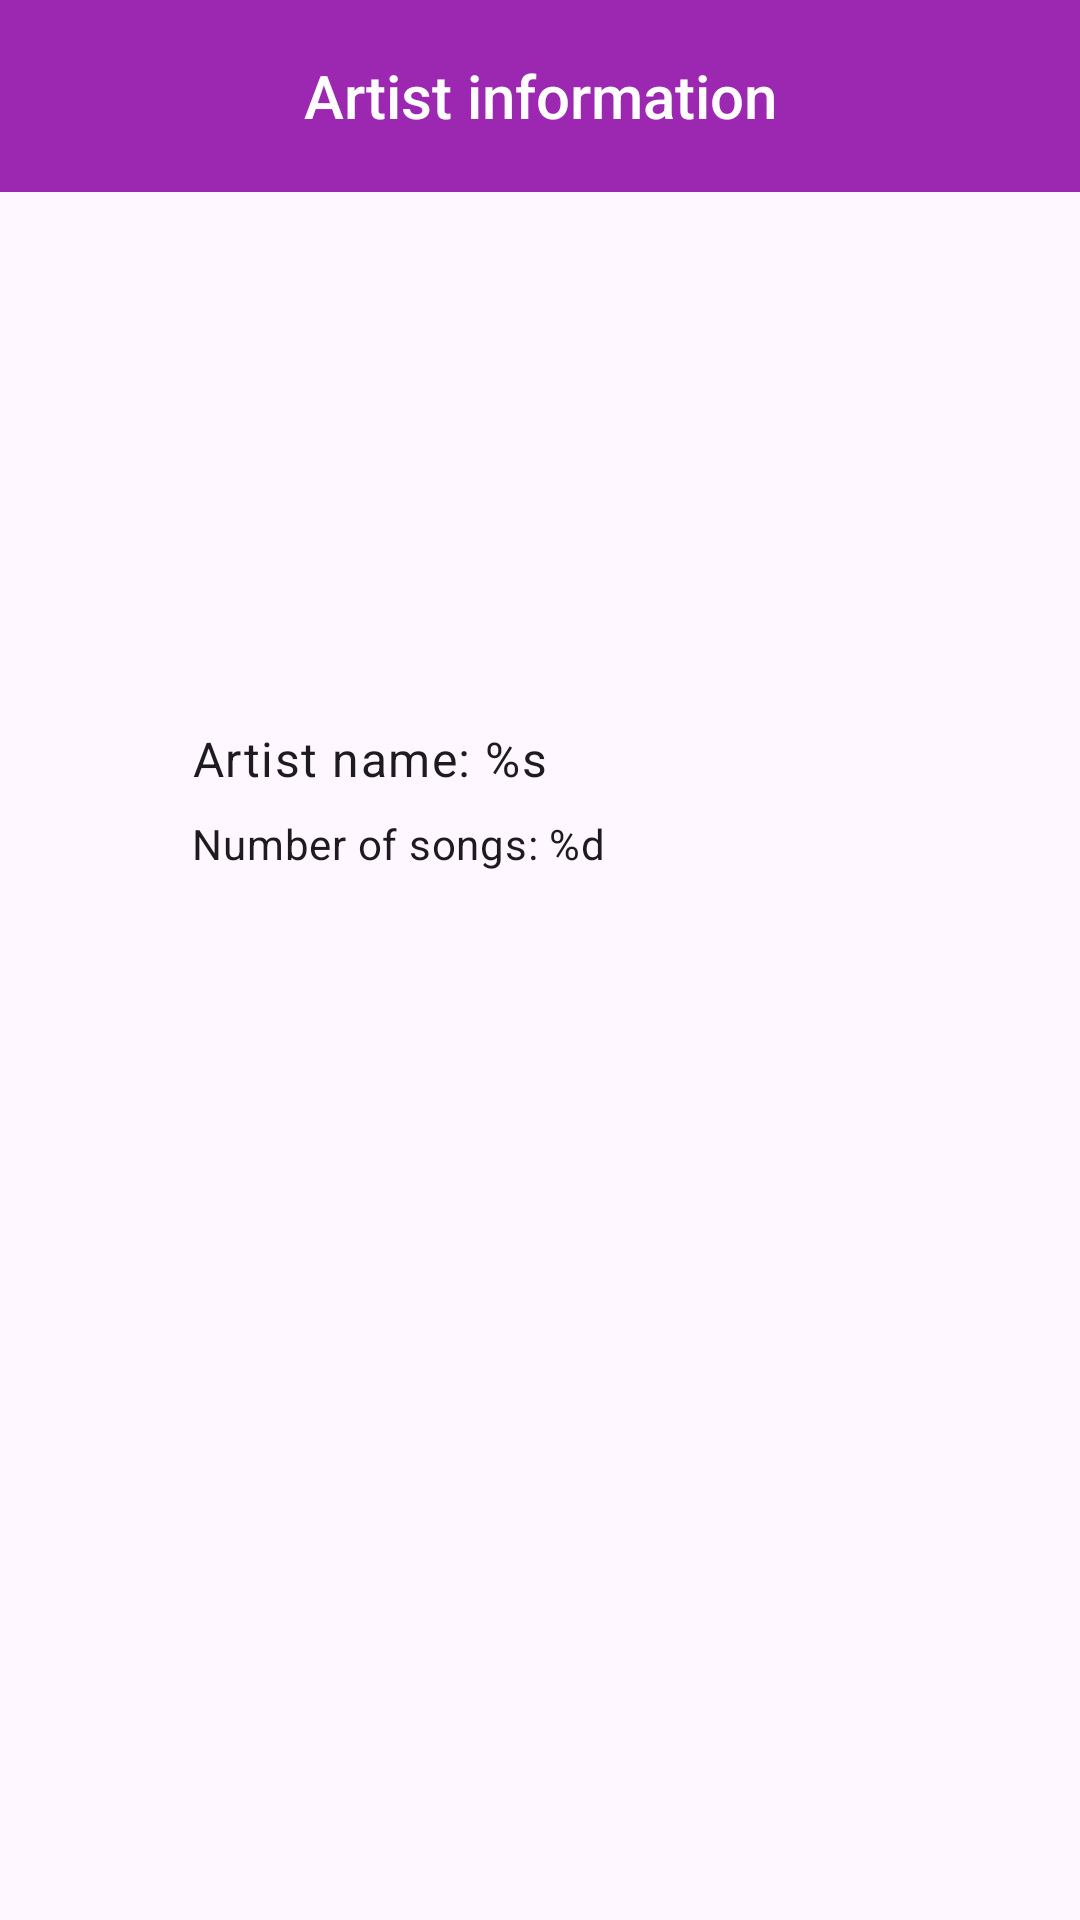

Android layout source for this screen:
<!-- AndroidManifest.xml: application theme Theme.MusicApp -->
<!-- res/layout/fragment_detail_artist.xml -->
<?xml version="1.0" encoding="utf-8"?>
<ScrollView xmlns:android="http://schemas.android.com/apk/res/android"
    xmlns:app="http://schemas.android.com/apk/res-auto"
    xmlns:tools="http://schemas.android.com/tools"
    android:layout_width="match_parent"
    android:layout_height="match_parent"
    android:orientation="vertical"
    tools:context=".ui.discovery.artist.detail.DetailArtistFragment">

    <androidx.constraintlayout.widget.ConstraintLayout
        android:layout_width="match_parent"
        android:layout_height="wrap_content">

        <androidx.appcompat.widget.Toolbar
            android:id="@+id/toolbar_detail_artist"
            android:layout_width="0dp"
            android:layout_height="wrap_content"
            android:background="?attr/colorPrimaryDark"
            android:minHeight="?attr/actionBarSize"
            android:theme="@style/ToolbarStyle"
            app:layout_constraintEnd_toEndOf="parent"
            app:layout_constraintStart_toStartOf="parent"
            app:layout_constraintTop_toTopOf="parent">

            <TextView
                android:id="@+id/text_detail_artist_toolbar_title"
                android:layout_width="wrap_content"
                android:layout_height="wrap_content"
                android:layout_gravity="center"
                android:gravity="center"
                android:text="@string/title_artist_detail"
                android:textAppearance="@style/TextAppearance.AppCompat.Title"
                android:textColor="@color/white" />
        </androidx.appcompat.widget.Toolbar>

        <ImageView
            android:id="@+id/img_detail_artist_avatar"
            android:layout_width="@dimen/detail_artist_avatar_size"
            android:layout_height="@dimen/detail_artist_avatar_size"
            android:layout_marginTop="@dimen/margin_8dp"
            android:contentDescription="@string/imgDescription"
            app:layout_constraintEnd_toEndOf="parent"
            app:layout_constraintHorizontal_bias="0.498"
            app:layout_constraintStart_toStartOf="parent"
            app:layout_constraintTop_toBottomOf="@+id/toolbar_detail_artist"
            tools:ignore="ImageContrastCheck"
            tools:src="@tools:sample/avatars" />

        <TextView
            android:id="@+id/text_detail_artist_name"
            android:layout_width="0dp"
            android:layout_height="wrap_content"
            android:layout_marginStart="@dimen/margin_64dp"
            android:layout_marginTop="@dimen/margin_16dp"
            android:layout_marginEnd="@dimen/margin_64dp"
            android:text="@string/text_detail_artist_name"
            android:textAppearance="@style/TextAppearance.Material3.BodyLarge"
            app:layout_constraintEnd_toEndOf="parent"
            app:layout_constraintStart_toStartOf="parent"
            app:layout_constraintTop_toBottomOf="@+id/img_detail_artist_avatar" />

        <TextView
            android:id="@+id/text_detail_artist_song"
            android:layout_width="0dp"
            android:layout_height="wrap_content"
            android:layout_marginTop="@dimen/margin_8dp"
            android:text="@string/text_number_song"
            android:textAppearance="@style/TextAppearance.Material3.BodyMedium"
            app:layout_constraintEnd_toEndOf="@+id/text_detail_artist_name"
            app:layout_constraintStart_toStartOf="@+id/text_detail_artist_name"
            app:layout_constraintTop_toBottomOf="@+id/text_detail_artist_name" />

        <include
            android:id="@+id/include_artist_song"
            layout="@layout/partial_song_list"
            android:layout_width="0dp"
            android:layout_height="wrap_content"
            android:layout_marginTop="@dimen/margin_16dp"
            app:layout_constraintBottom_toBottomOf="parent"
            app:layout_constraintEnd_toEndOf="parent"
            app:layout_constraintStart_toStartOf="parent"
            app:layout_constraintTop_toBottomOf="@+id/text_detail_artist_song" />

    </androidx.constraintlayout.widget.ConstraintLayout>
</ScrollView>
<!-- res/layout/partial_song_list.xml (included above) -->
<?xml version="1.0" encoding="utf-8"?>
<androidx.recyclerview.widget.RecyclerView xmlns:android="http://schemas.android.com/apk/res/android"
    xmlns:app="http://schemas.android.com/apk/res-auto"
    xmlns:tools="http://schemas.android.com/tools"
    android:id="@+id/rv_song_list"
    android:layout_width="match_parent"
    android:layout_height="wrap_content"
    app:layoutManager="androidx.recyclerview.widget.LinearLayoutManager"
    tools:listitem="@layout/item_song" />
<!-- res/layout/item_song.xml (included above) -->
<?xml version="1.0" encoding="utf-8"?>
<androidx.constraintlayout.widget.ConstraintLayout xmlns:android="http://schemas.android.com/apk/res/android"
    xmlns:app="http://schemas.android.com/apk/res-auto"
    xmlns:tools="http://schemas.android.com/tools"
    android:id="@+id/layout_item_song"
    android:layout_width="match_parent"
    android:layout_height="wrap_content"
    android:background="?attr/selectableItemBackground">

    <androidx.cardview.widget.CardView
        android:id="@+id/card_view_btn_item_song_option"
        android:layout_width="@dimen/button_size_48dp"
        android:layout_height="@dimen/button_size_48dp"
        android:layout_gravity="end"
        android:layout_marginEnd="@dimen/margin_8dp"
        android:background="?attr/selectableItemBackground"
        app:cardBackgroundColor="@android:color/transparent"
        app:cardCornerRadius="@dimen/card_corner_radius_24dp"
        app:cardElevation="0dp"
        app:layout_constraintBottom_toTopOf="@+id/guideline2"
        app:layout_constraintEnd_toEndOf="parent"
        app:layout_constraintTop_toTopOf="@+id/guideline2">

        <ImageButton
            android:id="@+id/btn_item_song_option"
            android:layout_width="match_parent"
            android:layout_height="match_parent"
            android:background="?attr/selectableItemBackground"
            android:src="@drawable/ic_more_option"
            tools:ignore="ContentDescription,SpeakableTextPresentCheck,UnknownId" />
    </androidx.cardview.widget.CardView>

    <androidx.cardview.widget.CardView
        android:id="@+id/cardView"
        android:layout_width="@dimen/item_song_avatar_sizes_48dp"
        android:layout_height="@dimen/item_song_avatar_sizes_48dp"
        android:layout_marginStart="@dimen/margin_24dp"
        android:layout_marginTop="@dimen/margin_4dp"
        android:layout_marginBottom="@dimen/margin_4dp"
        app:cardCornerRadius="@dimen/card_corner_radius_8dp"
        app:layout_constraintBottom_toBottomOf="parent"
        app:layout_constraintStart_toStartOf="parent"
        app:layout_constraintTop_toTopOf="parent">

        <ImageView
            android:id="@+id/img_item_song_avatar"
            android:layout_width="match_parent"
            android:layout_height="match_parent"
            tools:ignore="ContentDescription,ImageContrastCheck"
            tools:srcCompat="@tools:sample/avatars" />
    </androidx.cardview.widget.CardView>

    <androidx.constraintlayout.widget.Guideline
        android:id="@+id/guideline2"
        android:layout_width="wrap_content"
        android:layout_height="wrap_content"
        android:orientation="horizontal"
        app:layout_constraintGuide_percent="0.5" />

    <TextView
        android:id="@+id/text_item_song_title"
        android:layout_width="0dp"
        android:layout_height="wrap_content"
        android:layout_marginStart="@dimen/margin_8dp"
        android:layout_marginEnd="@dimen/margin_8dp"
        android:layout_marginBottom="@dimen/margin_2dp"
        android:text="@string/text_song_title"
        android:textAppearance="@style/TextAppearance.Material3.BodyMedium"
        app:layout_constraintBottom_toTopOf="@+id/guideline2"
        app:layout_constraintEnd_toStartOf="@+id/card_view_btn_item_song_option"
        app:layout_constraintStart_toEndOf="@+id/cardView"
        tools:ignore="HardcodedText" />

    <TextView
        android:id="@+id/text_item_song_artist"
        android:layout_width="0dp"
        android:layout_height="wrap_content"
        android:layout_marginTop="@dimen/margin_2dp"
        android:text="@string/text_song_artist"
        android:textAppearance="@style/TextAppearance.Material3.BodySmall"
        app:layout_constraintEnd_toEndOf="@+id/text_item_song_title"
        app:layout_constraintStart_toStartOf="@+id/text_item_song_title"
        app:layout_constraintTop_toTopOf="@+id/guideline2"
        tools:ignore="HardcodedText" />

</androidx.constraintlayout.widget.ConstraintLayout>
<!-- resources referenced by this layout -->
<resources>
  <color name="white">#FFFFFFFF</color>
  <dimen name="button_size_48dp">48dp</dimen>
  <dimen name="card_corner_radius_24dp">24dp</dimen>
  <dimen name="card_corner_radius_8dp">8dp</dimen>
  <dimen name="detail_artist_avatar_size">154dp</dimen>
  <dimen name="item_song_avatar_sizes_48dp">48dp</dimen>
  <dimen name="margin_16dp">16dp</dimen>
  <dimen name="margin_24dp">24dp</dimen>
  <dimen name="margin_2dp">2dp</dimen>
  <dimen name="margin_4dp">4dp</dimen>
  <dimen name="margin_64dp">64dp</dimen>
  <dimen name="margin_8dp">8dp</dimen>
  <!-- drawable ic_more_option (drawable-night) -->
  <vector xmlns:android="http://schemas.android.com/apk/res/android"
      android:width="24dp"
      android:height="24dp"
      android:tint="#ffffff"
      android:viewportWidth="24"
      android:viewportHeight="24">
  
      <path
          android:fillColor="@android:color/white"
          android:pathData="M6,10c-1.1,0 -2,0.9 -2,2s0.9,2 2,2 2,-0.9 2,-2 -0.9,-2 -2,-2zM18,10c-1.1,0 -2,0.9 -2,2s0.9,2 2,2 2,-0.9 2,-2 -0.9,-2 -2,-2zM12,10c-1.1,0 -2,0.9 -2,2s0.9,2 2,2 2,-0.9 2,-2 -0.9,-2 -2,-2z" />
  
  </vector>
  <string name="imgDescription">Image Description</string>
  <string name="text_detail_artist_name">Artist name: %s</string>
  <string name="text_number_song">Number of songs: %d</string>
  <string name="text_song_artist">Song artist</string>
  <string name="text_song_title">Song title</string>
  <string name="title_artist_detail">Artist information</string>
  <style name="ToolbarStyle" parent="Widget.Material3.Toolbar">
          <item name="navigationIcon">@drawable/ic_arrow_back</item>
      </style>
  <style name="Theme.MusicApp" parent="Theme.Material3.DayNight.NoActionBar">
          <item name="colorPrimary">@color/md_theme_light_primary</item>
          <item name="colorOnPrimary">@color/md_theme_light_onPrimary</item>
          <item name="colorPrimaryContainer">@color/md_theme_light_primaryContainer</item>
          <item name="colorOnPrimaryContainer">@color/md_theme_light_onPrimaryContainer</item>
  
          
          <item name="colorError">@color/md_theme_light_error</item>
          <item name="colorOnError">@color/md_theme_light_onError</item>
  
          
          <item name="colorSurface">@color/md_theme_light_surface</item>
          <item name="colorOnSurface">@color/md_theme_light_onSurface</item>
  
          
          <item name="colorSurfaceVariant">@color/md_theme_light_surfaceVariant</item>
          <item name="colorSecondary">@color/pink_700</item>
          <item name="colorOnSecondary">@color/white</item>
      </style>
  <color name="md_theme_light_primary">#9C27B0</color>
  <color name="md_theme_light_onPrimary">#FFFFFF</color>
  <color name="md_theme_light_primaryContainer">#E1BEE7</color>
  <color name="md_theme_light_onPrimaryContainer">#4A148C</color>
  <color name="md_theme_light_error">#D32F2F</color>
  <color name="md_theme_light_onError">#FFFFFF</color>
  <color name="md_theme_light_surface">#FFFFFF</color>
  <color name="md_theme_light_onSurface">#000000</color>
  <color name="md_theme_light_surfaceVariant">#F3E5F5</color>
  <color name="pink_700">#C2185B</color>
</resources>
